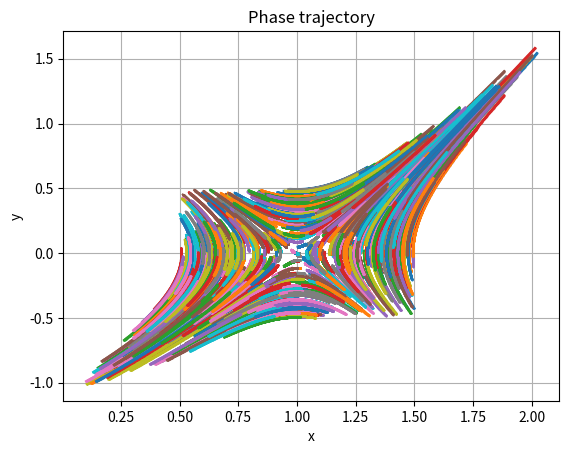

Write the Python code that produced this figure.
#! python3

import matplotlib.pyplot as plt
import numpy as np
import random as rnd

def f(U):
    return [U[1], U[0] * U[0] - 1]

def next_u_1(U, tau, f_arr):
    f_arr.append(f(U))
    return np.copy(U) + tau * (np.array(f_arr[-1]))

def next_u_2(U, tau, f_arr):
    f_arr.append(f(U))
    return np.copy(U) + tau * (3.0/2.0 * np.array(f_arr[-1]) - 1.0/2.0 * np.array(f_arr[-2]))

def next_u_3(U, tau, f_arr):
    f_arr.append(f(U))
    return np.copy(U) + tau * (23.0/12.0 * np.array(f_arr[-1]) - 16.0/12.0 * np.array(f_arr[-2]) + 5.0/12.0 * np.array(f_arr[-3]))

def main():
    np.set_printoptions(floatmode='maxprec', suppress=True)

    tau = 1e-3
    rnd_size = 0.001

    plot_radius = 100
    u0 = [1.0, 0.0]

    for point in range(800):
        f_arr = []
        u = [u0[0] + rnd_size * rnd.randrange(-500, 500), u0[1] + rnd_size * rnd.randrange(-500, 500)]
        x_arr = np.array([u[0]])
        y_arr = np.array([u[1]])

        last_u = u
        res = next_u_1(last_u, tau, f_arr)
        x_arr = np.append(x_arr, res[0])
        y_arr = np.append(y_arr, res[1])

        last_u = np.copy(res)
        res = next_u_2(last_u, tau, f_arr)
        x_arr = np.append(x_arr, res[0])
        y_arr = np.append(y_arr, res[1])

        for t in range(600):
            last_u = np.copy(res)
            res = next_u_3(last_u, tau, f_arr)
            if (res[0] * res[0] + res[1] * res[1]) > plot_radius:
                break
            x_arr = np.append(x_arr, res[0])
            y_arr = np.append(y_arr, res[1])

        print(f"\rPlotting point = {point}", end="")
        plt.plot(x_arr, y_arr, '.-', ms=1)
    plt.grid()

    print("\nDone")

    plt.title("Phase trajectory")
    plt.ylabel("y")
    plt.xlabel("x")

    plt.show()

if __name__ == "__main__":
    main()
